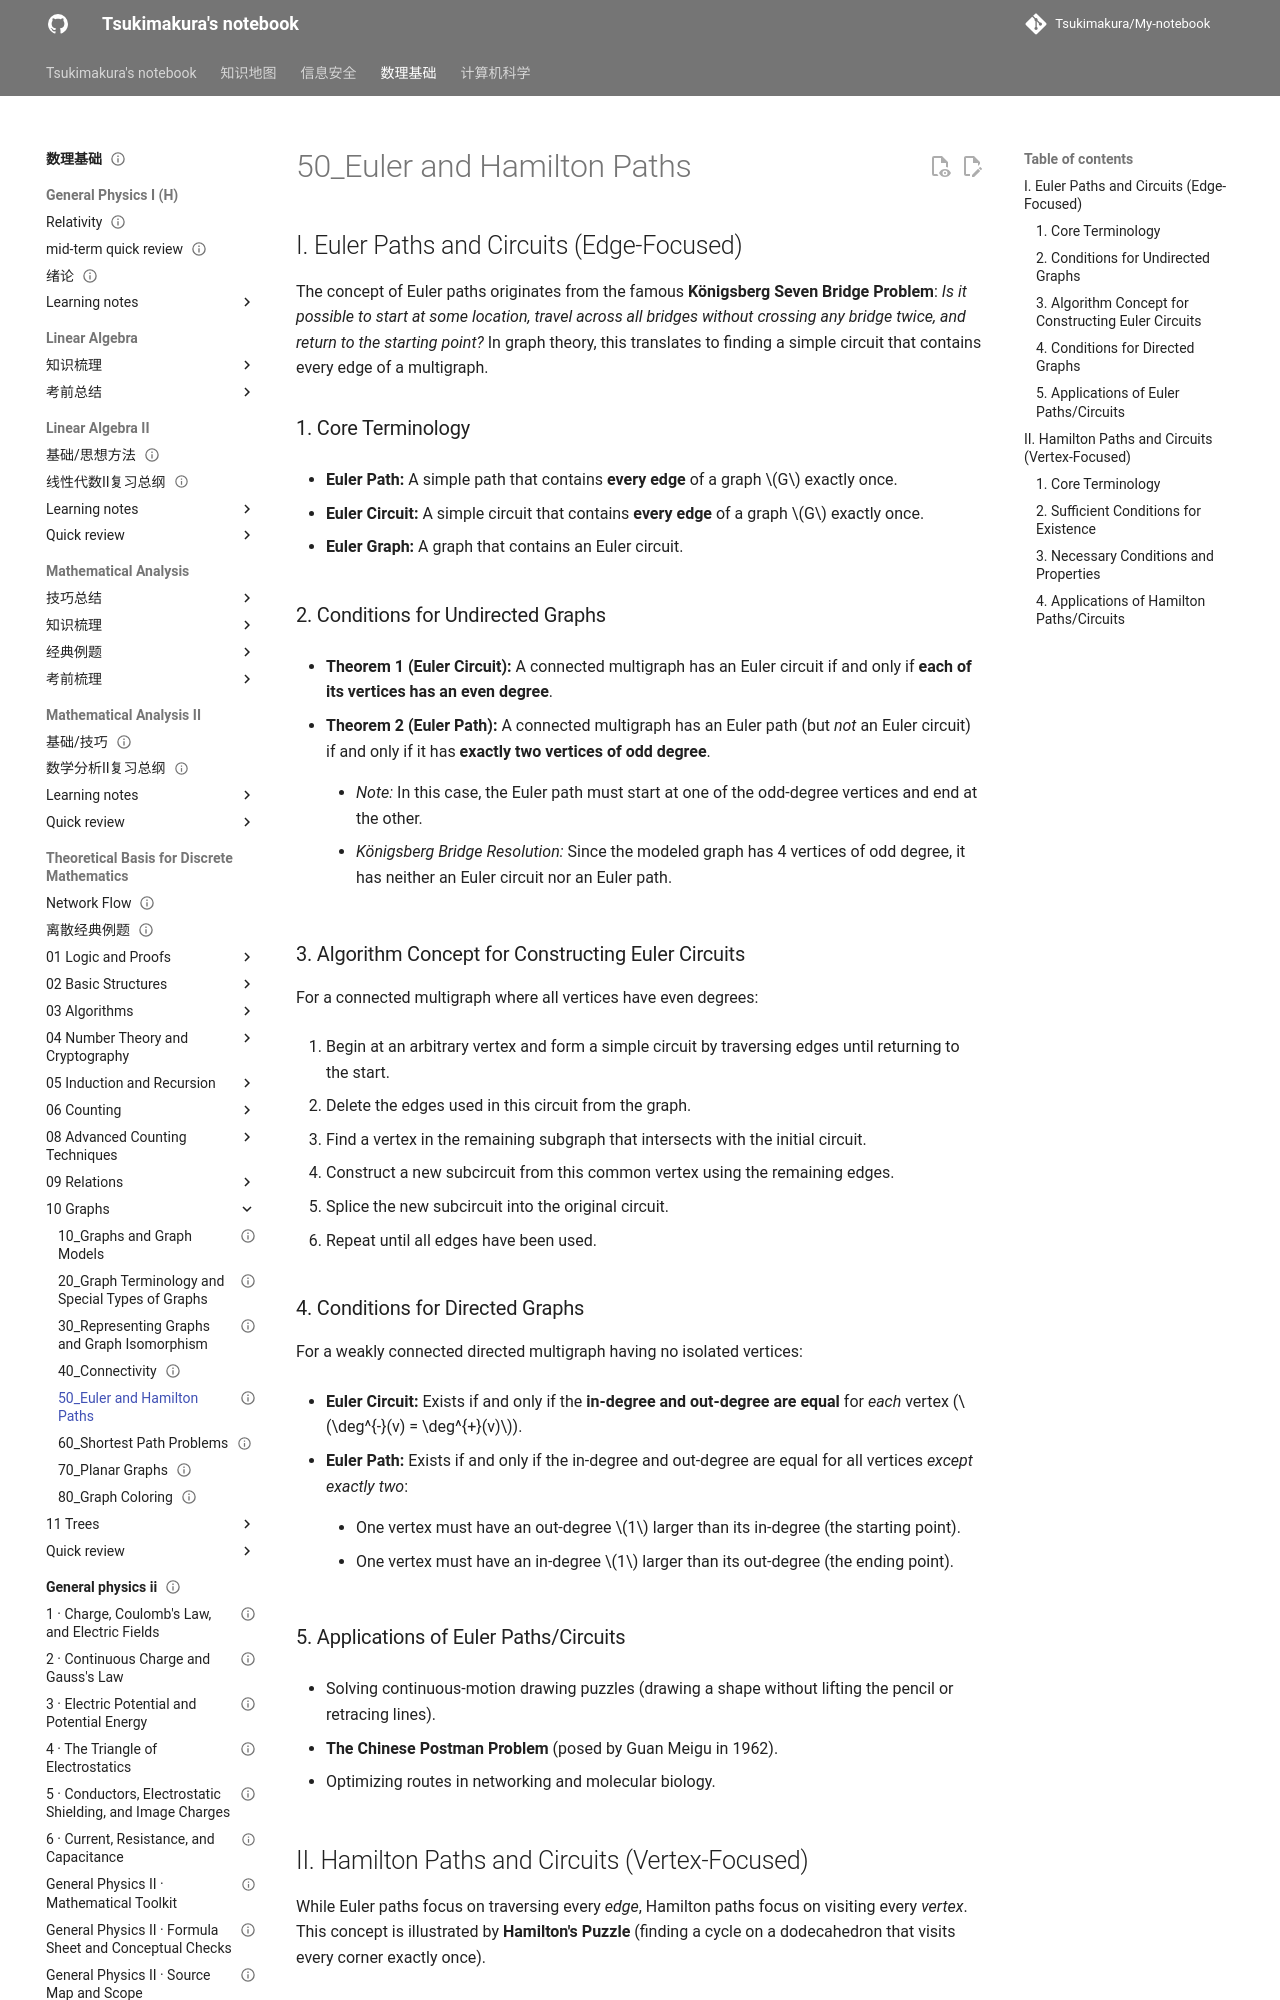

repository: Tsukimakura/My-notebook · page: 数理基础/Theoretical Basis for Discrete Mathematics/10_Graphs/50_Euler and Hamilton Paths/index.html · generator: mkdocs

---
title: "50_Euler and Hamilton Paths"
status: draft
tags: [math-physics]
created: null
updated: 2026-10-06
sources: []
---

# 50_Euler and Hamilton Paths

## I. Euler Paths and Circuits (Edge-Focused)

The concept of Euler paths originates from the famous **Königsberg Seven Bridge Problem**: _Is it possible to start at some location, travel across all bridges without crossing any bridge twice, and return to the starting point?_ In graph theory, this translates to finding a simple circuit that contains every edge of a multigraph.

### 1. Core Terminology

- **Euler Path:** A simple path that contains **every edge** of a graph $G$ exactly once.

- **Euler Circuit:** A simple circuit that contains **every edge** of a graph $G$ exactly once.

- **Euler Graph:** A graph that contains an Euler circuit.

### 2. Conditions for Undirected Graphs

- **Theorem 1 (Euler Circuit):** A connected multigraph has an Euler circuit if and only if **each of its vertices has an even degree**.

- **Theorem 2 (Euler Path):** A connected multigraph has an Euler path (but _not_ an Euler circuit) if and only if it has **exactly two vertices of odd degree**.

    - _Note:_ In this case, the Euler path must start at one of the odd-degree vertices and end at the other.

    - _Königsberg Bridge Resolution:_ Since the modeled graph has 4 vertices of odd degree, it has neither an Euler circuit nor an Euler path.

### 3. Algorithm Concept for Constructing Euler Circuits

For a connected multigraph where all vertices have even degrees:

1. Begin at an arbitrary vertex and form a simple circuit by traversing edges until returning to the start.

2. Delete the edges used in this circuit from the graph.

3. Find a vertex in the remaining subgraph that intersects with the initial circuit.

4. Construct a new subcircuit from this common vertex using the remaining edges.

5. Splice the new subcircuit into the original circuit.

6. Repeat until all edges have been used.

### 4. Conditions for Directed Graphs

For a weakly connected directed multigraph having no isolated vertices:

- **Euler Circuit:** Exists if and only if the **in-degree and out-degree are equal** for _each_ vertex ($\deg^{-}(v) = \deg^{+}(v)$).

- **Euler Path:** Exists if and only if the in-degree and out-degree are equal for all vertices _except exactly two_:

    - One vertex must have an out-degree $1$ larger than its in-degree (the starting point).

    - One vertex must have an in-degree $1$ larger than its out-degree (the ending point).

### 5. Applications of Euler Paths/Circuits

- Solving continuous-motion drawing puzzles (drawing a shape without lifting the pencil or retracing lines).

- **The Chinese Postman Problem** (posed by Guan Meigu in 1962).

- Optimizing routes in networking and molecular biology.

## II. Hamilton Paths and Circuits (Vertex-Focused)

While Euler paths focus on traversing every _edge_, Hamilton paths focus on visiting every _vertex_. This concept is illustrated by **Hamilton's Puzzle** (finding a cycle on a dodecahedron that visits every corner exactly once).
